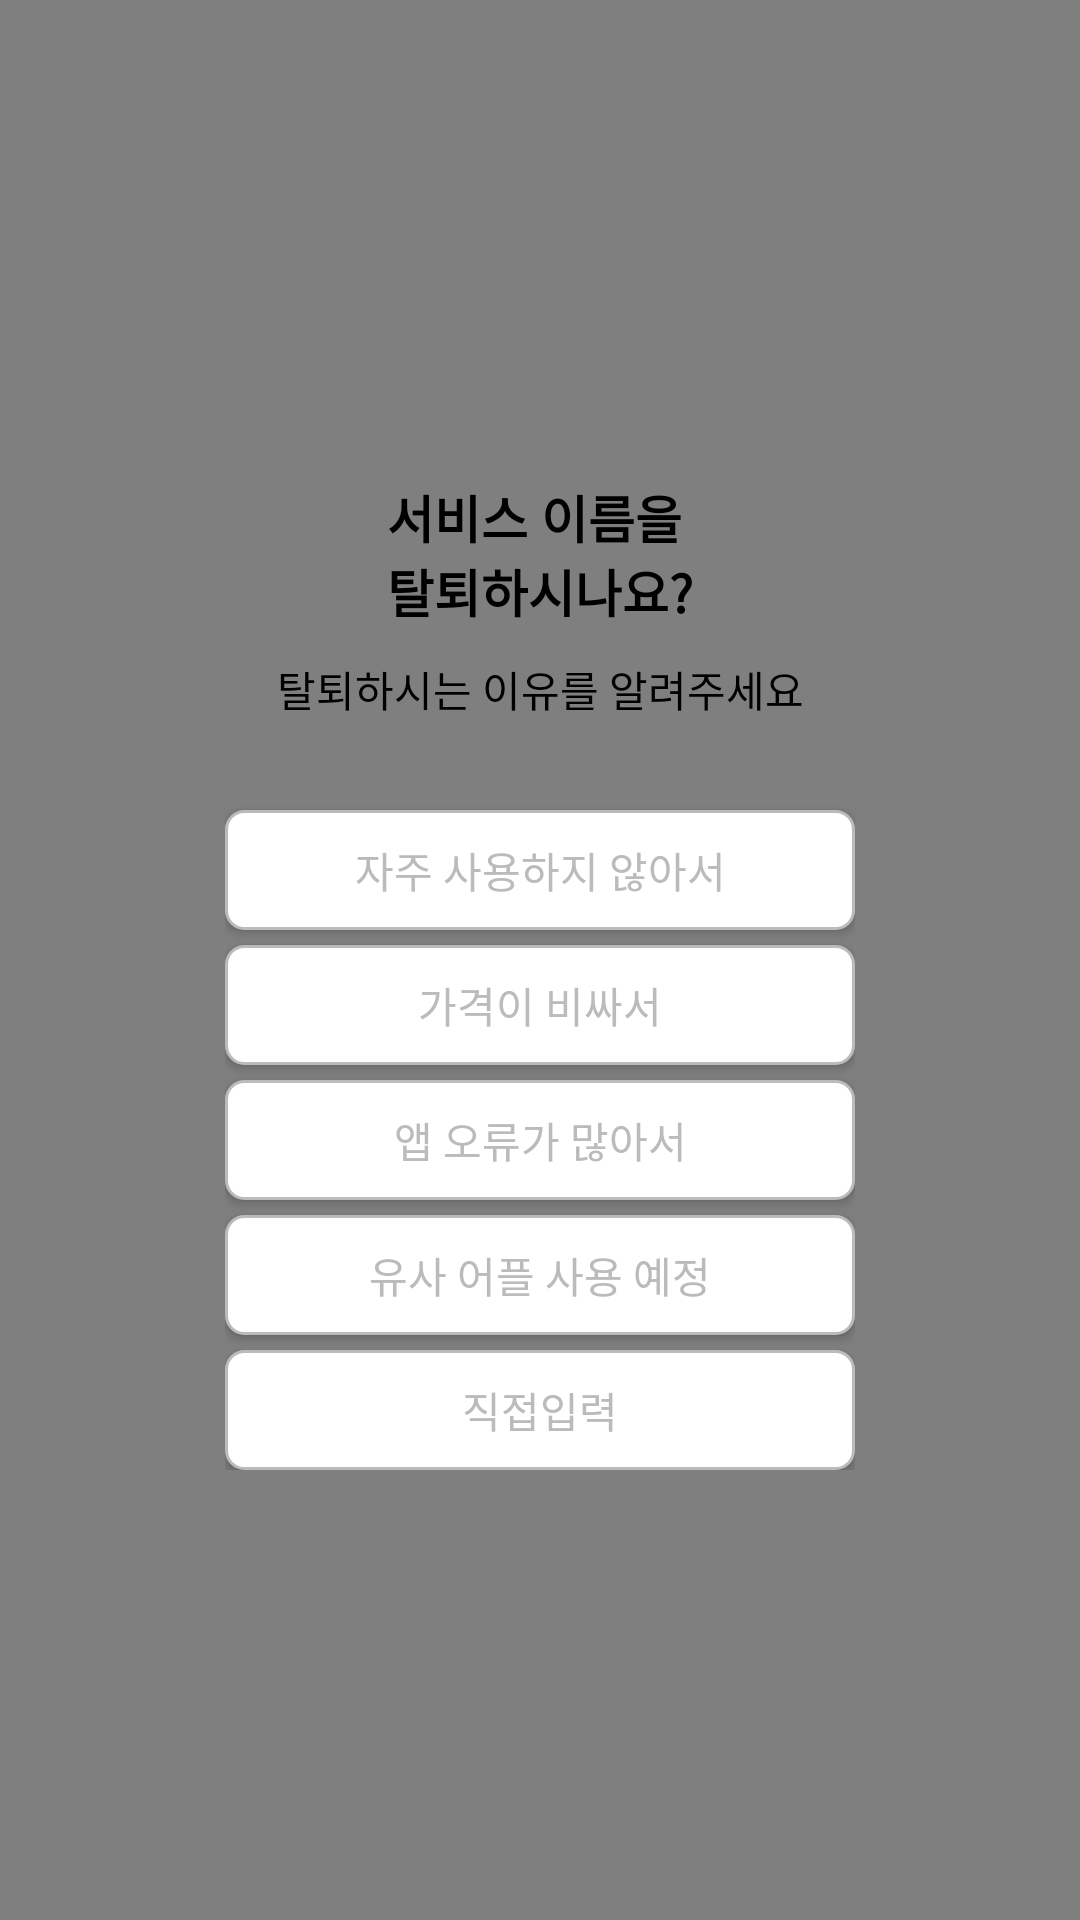

Produce the Android XML layout that renders to this screen, including the resource entries it uses.
<!-- AndroidManifest.xml: application theme Theme.App -->
<!-- res/layout/fragment_quit.xml -->
<?xml version="1.0" encoding="utf-8"?>
<androidx.constraintlayout.widget.ConstraintLayout xmlns:android="http://schemas.android.com/apk/res/android"
    android:id="@+id/cl_bg"
    android:layout_width="match_parent"
    android:layout_height="match_parent"
    xmlns:app="http://schemas.android.com/apk/res-auto"
    android:background="@color/game_half_transparent_black">

    <androidx.constraintlayout.widget.ConstraintLayout
        android:id="@+id/cl_quit"
        android:layout_width="270dp"
        android:layout_height="wrap_content"
        android:padding="25dp"
        android:paddingStart="30dp"
        android:paddingEnd="30dp"
        android:background="@drawable/btn_game_stop_fail"
        android:visibility="visible"
        app:layout_constraintStart_toStartOf="parent"
        app:layout_constraintEnd_toEndOf="parent"
        app:layout_constraintTop_toTopOf="parent"
        app:layout_constraintBottom_toBottomOf="parent">

        <TextView
            android:id="@+id/tv_quitask"
            android:layout_width="wrap_content"
            android:layout_height="wrap_content"
            android:text="@string/my_quit_ask"
            android:padding = "10dp"
            android:textSize="17sp"
            android:textStyle="bold"
            android:textColor="@color/black"
            app:layout_constraintTop_toTopOf="parent"
            app:layout_constraintStart_toStartOf="parent"
            app:layout_constraintEnd_toEndOf="parent"/>

        <TextView
            android:id="@+id/tv_quitcomment"
            android:layout_width="wrap_content"
            android:layout_height="wrap_content"
            android:text="@string/my_quit_comment"
            android:textColor="@color/black"
            app:layout_constraintStart_toStartOf="parent"
            app:layout_constraintEnd_toEndOf="parent"
            app:layout_constraintTop_toBottomOf="@id/tv_quitask"/>

        <androidx.appcompat.widget.AppCompatButton
            android:id="@+id/btn_reason1"
            android:layout_width="match_parent"
            android:layout_height="40dp"
            android:text="@string/my_quit_reason1"
            android:textColor="#BBBBBB"
            android:layout_marginTop="30dp"
            android:background="@drawable/btn_quit"
            app:layout_constraintStart_toStartOf="parent"
            app:layout_constraintEnd_toEndOf="parent"
            app:layout_constraintTop_toBottomOf="@id/tv_quitcomment"/>

        <androidx.appcompat.widget.AppCompatButton
            android:id="@+id/btn_reason2"
            android:layout_width="match_parent"
            android:layout_height="40dp"
            android:text="@string/my_quit_reason2"
            android:textColor="#BBBBBB"
            android:layout_marginTop="5dp"
            android:background="@drawable/btn_quit"
            app:layout_constraintStart_toStartOf="parent"
            app:layout_constraintEnd_toEndOf="parent"
            app:layout_constraintTop_toBottomOf="@id/btn_reason1"/>

        <androidx.appcompat.widget.AppCompatButton
            android:id="@+id/btn_reason3"
            android:layout_width="match_parent"
            android:layout_height="40dp"
            android:text="@string/my_quit_reason3"
            android:textColor="#BBBBBB"
            android:layout_marginTop="5dp"
            android:background="@drawable/btn_quit"
            app:layout_constraintStart_toStartOf="parent"
            app:layout_constraintEnd_toEndOf="parent"
            app:layout_constraintTop_toBottomOf="@id/btn_reason2"/>

        <androidx.appcompat.widget.AppCompatButton
            android:id="@+id/btn_reason4"
            android:layout_width="match_parent"
            android:layout_height="40dp"
            android:text="@string/my_quit_reason4"
            android:textColor="#BBBBBB"
            android:layout_marginTop="5dp"
            android:background="@drawable/btn_quit"
            app:layout_constraintStart_toStartOf="parent"
            app:layout_constraintEnd_toEndOf="parent"
            app:layout_constraintTop_toBottomOf="@id/btn_reason3"/>

        <androidx.appcompat.widget.AppCompatButton
            android:id="@+id/btn_reason5"
            android:layout_width="match_parent"
            android:layout_height="40dp"
            android:text="@string/my_quit_reason5"
            android:textColor="#BBBBBB"
            android:layout_marginTop="5dp"
            android:background="@drawable/btn_quit"
            app:layout_constraintStart_toStartOf="parent"
            app:layout_constraintEnd_toEndOf="parent"
            app:layout_constraintTop_toBottomOf="@id/btn_reason4"/>

        <EditText
            android:id="@+id/et_reason"
            android:layout_width="match_parent"
            android:layout_height="40dp"
            android:hint="@string/my_quit_here"
            android:textColorHint="#333333"
            android:textSize="11sp"
            android:layout_marginTop="5dp"
            android:background="@drawable/btn_quit_select"
            android:padding="10dp"
            android:visibility="gone"
            app:layout_constraintStart_toStartOf="parent"
            app:layout_constraintEnd_toEndOf="parent"
            app:layout_constraintTop_toBottomOf="@id/btn_reason5"/>

        <androidx.appcompat.widget.AppCompatButton
            android:id="@+id/btn_quit"
            android:layout_width="match_parent"
            android:layout_height="40dp"
            android:text="@string/my_quit_done"
            android:layout_marginTop="20dp"
            android:textColor="#FFFFFF"
            android:background="@drawable/btn_quit_done"
            android:visibility="gone"
            app:layout_constraintStart_toStartOf="parent"
            app:layout_constraintEnd_toEndOf="parent"
            app:layout_constraintTop_toBottomOf="@id/et_reason"/>


    </androidx.constraintlayout.widget.ConstraintLayout>

    <androidx.constraintlayout.widget.ConstraintLayout
        android:id="@+id/cl_quitagain"
        android:layout_width="270dp"
        android:layout_height="wrap_content"
        android:padding="25dp"
        android:paddingStart="30dp"
        android:paddingEnd="30dp"
        android:background="@drawable/btn_game_stop_fail"
        android:visibility="gone"
        app:layout_constraintStart_toStartOf="parent"
        app:layout_constraintEnd_toEndOf="parent"
        app:layout_constraintTop_toTopOf="parent"
        app:layout_constraintBottom_toBottomOf="parent">

        <TextView
            android:id="@+id/tv_quitask_again"
            android:layout_width="wrap_content"
            android:layout_height="wrap_content"
            android:text="@string/my_quit_askagain"
            android:padding = "10dp"
            android:textSize="20sp"
            android:textStyle="bold"
            android:textColor="@color/black"
            app:layout_constraintTop_toTopOf="parent"
            app:layout_constraintStart_toStartOf="parent"
            app:layout_constraintEnd_toEndOf="parent"/>

        <TextView
            android:id="@+id/tv_quitcomment_again"
            android:layout_width="wrap_content"
            android:layout_height="wrap_content"
            android:text="@string/my_quit_commentagain"
            android:textColor="@color/black"
            android:gravity="center"
            app:layout_constraintStart_toStartOf="parent"
            app:layout_constraintEnd_toEndOf="parent"
            app:layout_constraintTop_toBottomOf="@id/tv_quitask_again"/>

        <androidx.appcompat.widget.AppCompatButton
            android:id="@+id/btn_decide"
            android:layout_width="match_parent"
            android:layout_height="40dp"
            android:text="@string/my_quit_decide"
            android:textColor="#FFFFFF"
            android:layout_marginTop="30dp"
            android:background="@drawable/btn_quit_done"
            android:visibility="visible"
            app:layout_constraintStart_toStartOf="parent"
            app:layout_constraintEnd_toEndOf="parent"
            app:layout_constraintTop_toBottomOf="@id/tv_quitcomment_again"/>

        <androidx.appcompat.widget.AppCompatButton
            android:id="@+id/btn_cancel"
            android:layout_width="match_parent"
            android:layout_height="40dp"
            android:text="@string/my_quit_cancel"
            android:textColor="#BBBBBB"
            android:layout_marginTop="5dp"
            android:background="@drawable/btn_quit_cancel"
            android:visibility="visible"
            app:layout_constraintStart_toStartOf="parent"
            app:layout_constraintEnd_toEndOf="parent"
            app:layout_constraintTop_toBottomOf="@id/btn_decide"/>

        <ImageView
            android:id="@+id/iv_nointernet"
            android:layout_width="60dp"
            android:layout_height="60dp"
            android:src="@drawable/ic_nointernet_black_24"
            android:visibility="gone"
            app:layout_constraintStart_toStartOf="parent"
            app:layout_constraintEnd_toEndOf="parent"
            app:layout_constraintTop_toBottomOf="@id/tv_quitcomment_again"
            app:layout_constraintBottom_toBottomOf="@id/tv_nointernet"
            app:tint="#aa1111" />

        <TextView
            android:id="@+id/tv_nointernet"
            android:layout_width="wrap_content"
            android:layout_height="wrap_content"
            android:layout_margin="10dp"
            android:text="@string/no_internet"
            android:textColor="@color/community_content_black"
            android:textStyle="bold"
            android:textAlignment="center"
            android:visibility="gone"
            app:layout_constraintStart_toStartOf="parent"
            app:layout_constraintEnd_toEndOf="parent"
            app:layout_constraintTop_toBottomOf="@id/iv_nointernet"/>

        <androidx.appcompat.widget.AppCompatButton
            android:id="@+id/btn_refresh"
            android:layout_width="wrap_content"
            android:layout_height="25dp"
            android:layout_marginTop="15dp"
            android:layout_marginEnd="5dp"
            android:background="@drawable/btn_answer_click"
            android:text="refresh"
            android:textColor="#449944"
            android:visibility="gone"
            app:layout_constraintEnd_toEndOf="parent"
            app:layout_constraintStart_toStartOf="parent"
            app:layout_constraintTop_toBottomOf="@id/tv_nointernet" />

    </androidx.constraintlayout.widget.ConstraintLayout>


</androidx.constraintlayout.widget.ConstraintLayout>
<!-- resources referenced by this layout -->
<resources>
  <color name="black">#FF000000</color>
  <color name="community_content_black">#141619</color>
  <color name="game_half_transparent_black">#80000000</color>
  <!-- drawable btn_answer_click (drawable) -->
  <?xml version="1.0" encoding="utf-8"?>
  <shape xmlns:android="http://schemas.android.com/apk/res/android"
      android:shape="rectangle">
      <solid android:color="@color/bg_green"/>
      <stroke android:color="@color/primary"
          android:width="2dp"/>
      <corners android:radius="13dp"/>
  
  </shape>
  <!-- drawable btn_quit (drawable) -->
  <?xml version="1.0" encoding="utf-8"?>
  <selector xmlns:android="http://schemas.android.com/apk/res/android">
      <item android:drawable="@drawable/btn_quit_select" android:state_selected="true" />
      <item android:drawable="@drawable/btn_quit_unselect" android:state_selected="false" />
  </selector>
  <!-- drawable btn_quit_cancel (drawable) -->
  <?xml version="1.0" encoding="utf-8"?>
  <shape xmlns:android="http://schemas.android.com/apk/res/android"
      android:shape="rectangle">
      <solid android:color="#EAEAEA"/>
      <corners android:radius="6dp"/>
      <stroke android:color="#EAEAEA"
          android:width="1dp"/>
  </shape>
  <!-- drawable btn_quit_done (drawable) -->
  <?xml version="1.0" encoding="utf-8"?>
  <shape xmlns:android="http://schemas.android.com/apk/res/android"
      android:shape="rectangle">
      <solid android:color="#000000"/>
      <corners android:radius="6dp"/>
      <stroke android:color="#000000"
          android:width="1dp"/>
  </shape>
  <!-- drawable btn_quit_select (drawable) -->
  <?xml version="1.0" encoding="utf-8"?>
  <shape xmlns:android="http://schemas.android.com/apk/res/android"
      android:shape="rectangle">
      <solid android:color="#DDDDDD"/>
      <corners android:radius="6dp"/>
      <stroke android:color="#666666"
          android:width="1dp"/>
  </shape>
  <string name="my_quit_ask">서비스 이름을\n탈퇴하시나요?</string>
  <string name="my_quit_askagain">정말 탈퇴하시겠어요?</string>
  <string name="my_quit_cancel">취소</string>
  <string name="my_quit_comment">탈퇴하시는 이유를 알려주세요</string>
  <string name="my_quit_commentagain">탈퇴 버튼 선택시, 계정은\n삭제되며 복구되지 않습니다.</string>
  <string name="my_quit_decide">탈퇴</string>
  <string name="my_quit_done">선택완료</string>
  <string name="my_quit_here">사유를 입력해주세요.</string>
  <string name="my_quit_reason1">자주 사용하지 않아서</string>
  <string name="my_quit_reason2">가격이 비싸서</string>
  <string name="my_quit_reason3">앱 오류가 많아서</string>
  <string name="my_quit_reason4">유사 어플 사용 예정</string>
  <string name="my_quit_reason5">직접입력</string>
  <string name="no_internet">인터넷이 연결되지 않았습니다.\nNo Internet Connection.</string>
  <style name="Theme.App" parent="Base.Theme.App" />
  <color name="bg_green">#33A3D80D</color>
  <color name="primary">#A3D80D</color>
  <!-- drawable btn_quit_unselect (drawable) -->
  <?xml version="1.0" encoding="utf-8"?>
  <shape xmlns:android="http://schemas.android.com/apk/res/android"
      android:shape="rectangle">
      <solid android:color="#FFFFFF"/>
      <corners android:radius="6dp"/>
      <stroke android:color="#BBBBBB"
          android:width="1dp"/>
  </shape>
  <style name="Base.Theme.App" parent="Theme.MaterialComponents.DayNight.NoActionBar">
          
          
          <item name="android:statusBarColor">@color/white</item> 
          <item name="android:windowLightStatusBar">true</item>
  
          <item name="colorPrimary">#FFFFFF</item> 
          <item name="colorPrimaryVariant">#FFFFFF</item>
          <item name="colorOnPrimary">#000000</item> 
          <item name="android:textColor">#000000</item>
      </style>
  <color name="white">#FFFFFFFF</color>
</resources>
